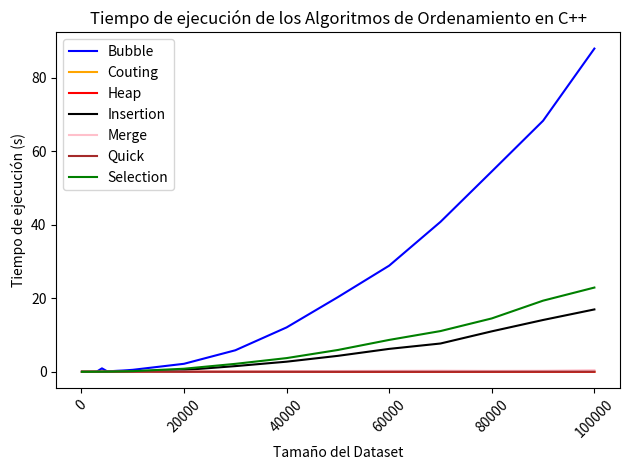

Write Python code to recreate this figure.
import matplotlib.pyplot as plt
import numpy as np

# Tamaños de los datasets (eje X)
tamanos = [100, 500, 1000, 2000, 3000, 4000, 5000, 6000, 7000, 8000, 9000, 10000, 
           20000, 30000, 40000, 50000, 60000, 70000, 80000, 90000, 100000]

# Tiempos de ejecución (eje Y) - Datos simulados
tiempo_bubble = [0, 0.001006, 0.005624, 0.023044, 0.054206, 0.9315, 0.141827, 0.185299, 0.268696, 0.337879, 0.428911, 0.531784, 
              2.17231, 5.84647, 12.0642, 20.2983, 28.8577, 40.7651, 54.469, 68.2499, 87.869]
tiempo_couting=[0, 0,0,0,0,0,0,0,0,0.001001,0,0,0,0.001001,0.001,0.000999,0.001,0.002307,0.000999,0.00203,0.003012]
tiempo_heap=[0, 0,0,0,0,0,0,0,0,0.001001,0,0,0,0.001001,0.001,0.000999,0.001,0.002307,0.000999,0.00203,0.003012]
tiempo_insertion=[0,0.001003,0.001999,0.006512,0.013,0.021512,0.031168,0.043168,0.06264,0.078146,0.096662,0.123498,0.479742,1.54135,2.74578,4.33248,6.22688,7.68918,10.9975,14.0827,16.9522]
tiempo_merge=[0, 0.004550, 0.007999,0.005642, 0.008016, 0.013295,0.021159, 0.029097,0.020176, 0.023819, 0.022023, 0.032118 , 0.071996, 0.117075 , 0.153642, 0.210024, 0.252781 , 0.293793,0.240449,0.277799,0.429942 ]
tiempo_quick=[0,0,0,0.000504,0,0.000999,0.001,0.001002,0,0.001005,0.000936,0.000999,0.003004,0.005915,0.007634,0.010995,0.01899,0.015063,0.022007,0.029584,0.030521 ]
tiempo_selection=[0,0.000999,0.001996,0.007513,0.018,0.028605,0.044004,0.058633,0.08339,0.106155,0.134208,0.170892,0.831157,2.15616,3.72169,5.92684,8.6674,11.0692,14.5082,19.338,22.8978]


# Crear la figura y la gráfica
plt.plot(tamanos, tiempo_bubble, label='Bubble', color='blue')
plt.plot(tamanos, tiempo_couting, label='Couting', color='orange')
plt.plot(tamanos, tiempo_heap, label='Heap', color='red')
plt.plot(tamanos, tiempo_insertion, label='Insertion', color='black')
plt.plot(tamanos, tiempo_merge, label='Merge', color='pink')
plt.plot(tamanos, tiempo_quick, label='Quick', color='brown')
plt.plot(tamanos, tiempo_selection, label='Selection', color='green')

# Configuración de la gráfica
plt.xlabel('Tamaño del Dataset')
plt.ylabel('Tiempo de ejecución (s)')
plt.title('Tiempo de ejecución de los Algoritmos de Ordenamiento en C++')
plt.legend()

# Rotar las etiquetas del eje X para mejor visibilidad
plt.xticks(rotation=45)
plt.tight_layout()
plt.show()